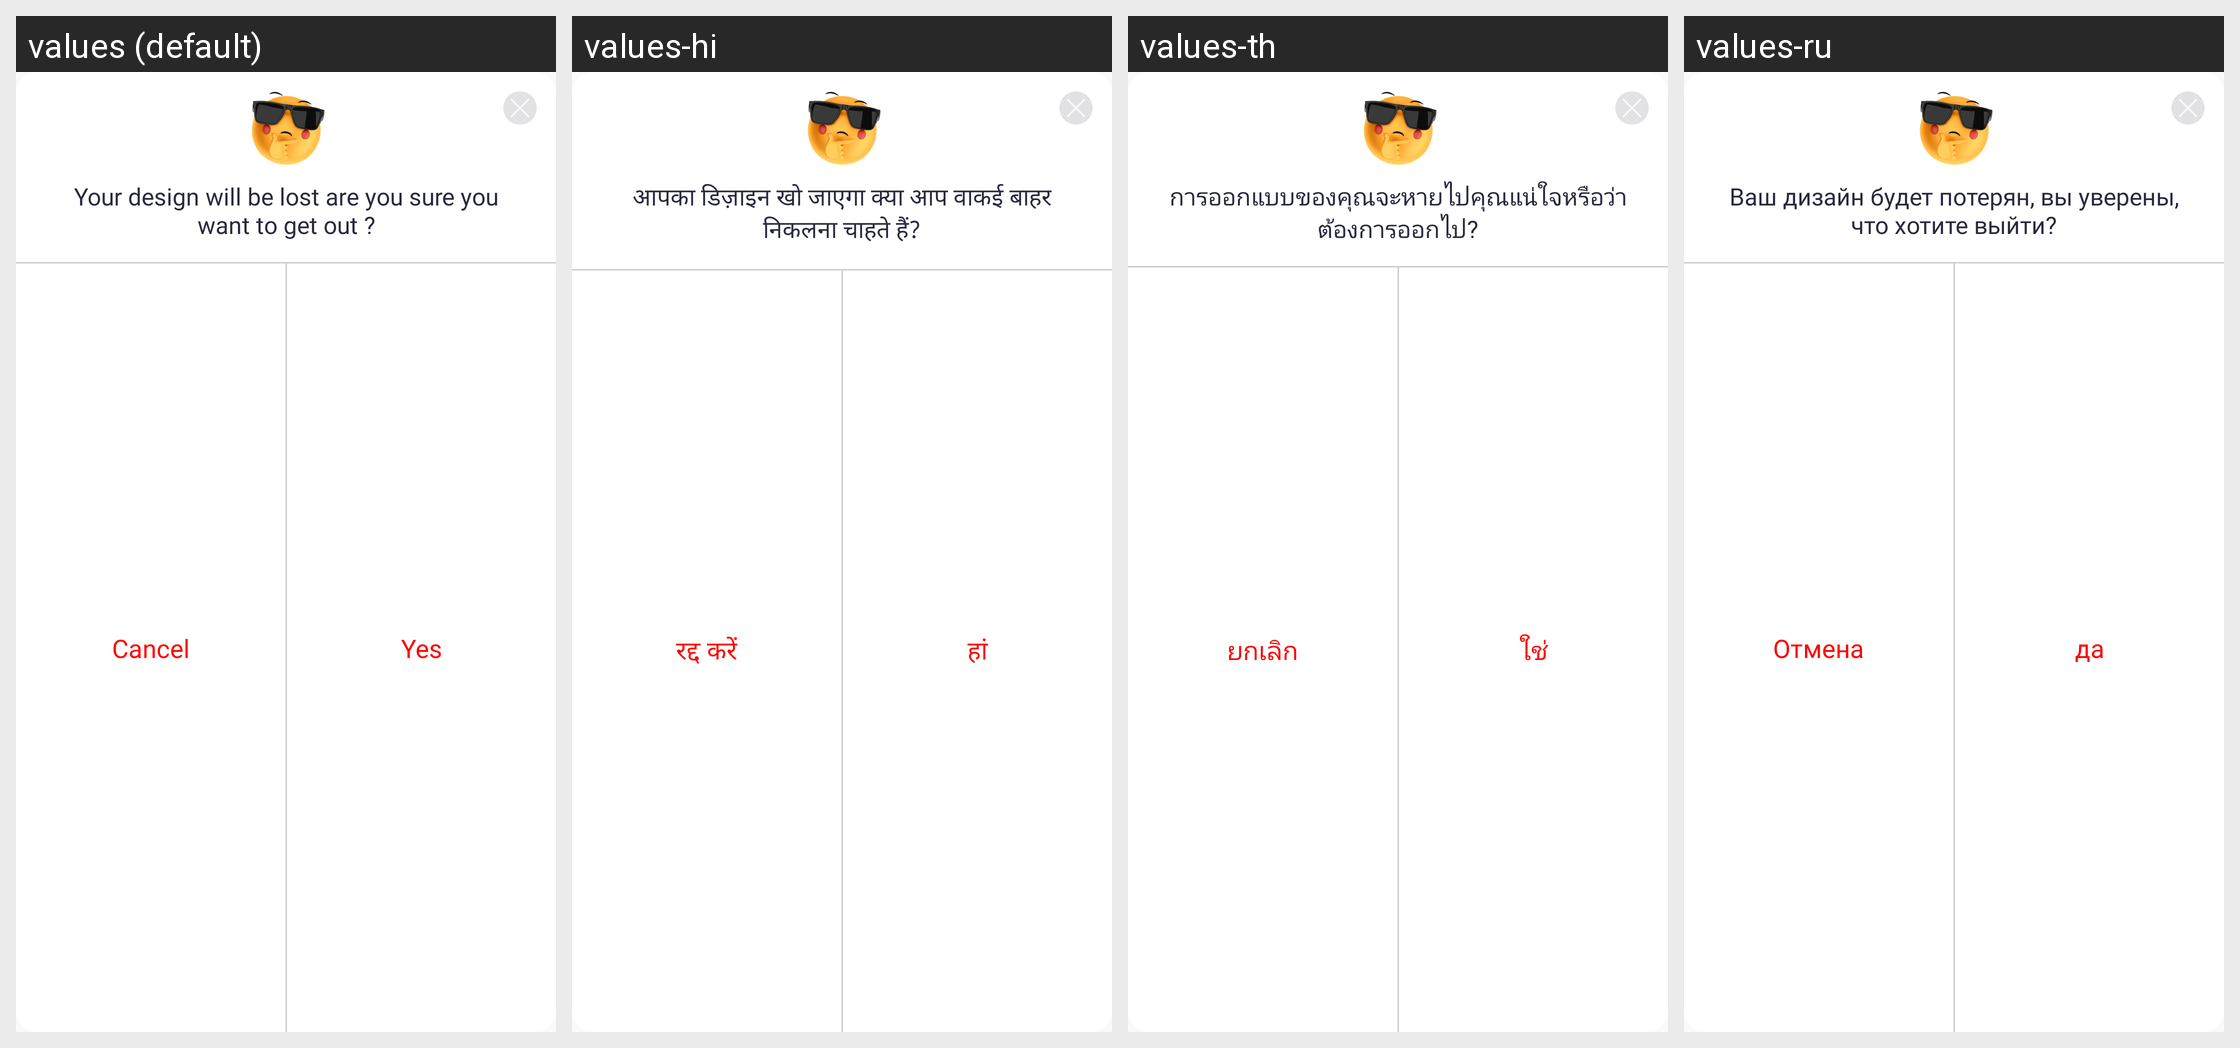

Strings drawn on this Android screen and how each of the app's shown locales translates them:
Android screen res/layout/dialog_cancel_theme.xml rendered under 4 locales, left to right: values (default), values-hi, values-th, values-ru. Device: Nexus 5 (rendered at 1080×1920; each locale shown at half size, 540×960, under a caption strip naming it); theme STYLE_APP.
Other locales in the repository, not shown: values-af, values-am, values-ar, values-az-rAZ, values-be-rBY, values-bg, values-bn, values-bn-rBD, values-bn-rIN, values-bs-rBA, values-ca, values-cs, values-da, values-de, values-el, values-en, values-en-rAU, values-en-rGB, values-en-rIN, values-eo, values-es, values-es-rUS, values-et-rEE, values-eu-rES, values-fa, values-fi, values-fr, values-fr-rCA, values-ga, values-gl-rES, values-gu-rIN, values-hr, values-hu, values-hy-rAM, values-in, values-is-rIS, values-it, values-iw, values-ja, values-ka-rGE, values-kk-rKZ, values-km-rKH, values-kn-rIN, values-ko, values-ky-rKG, values-lo-rLA, values-lt, values-lv, values-mk-rMK, values-ml-rIN, values-mn-rMN, values-mr-rIN, values-ms, values-ms-rMY, values-my-rMM, values-nb, values-ne-rNP, values-nl, values-nl-rBE, values-pa-rIN, values-pl, values-pt, values-pt-rPT, values-ro, values-si-rLK, values-sk, values-sl, values-sq-rAL, values-sr, values-sv, values-sw, values-ta-rIN, values-te-rIN, values-tl, values-tr, values-uk, values-ur-rPK, values-uz-rUZ, values-vi, values-vi-rVN, values-zh, values-zh-rCN, values-zh-rHK, values-zh-rTW, values-zu.
Strings drawn on this screen, with the default value and each locale's value (text and hints the layout hard-codes, and strings that could not be matched under every locale, appear in the picture but are not listed):

your_design_will_be_lost
  values: Your design will be lost are you sure you want to get out ?
  values-hi: आपका डिज़ाइन खो जाएगा क्या आप वाकई बाहर निकलना चाहते हैं?
  values-th: การออกแบบของคุณจะหายไปคุณแน่ใจหรือว่าต้องการออกไป?
  values-ru: Ваш дизайн будет потерян, вы уверены, что хотите выйти?

cancel_theme
  values: Cancel
  values-hi: रद्द करें
  values-th: ยกเลิก
  values-ru: Отмена

yes_theme
  values: Yes
  values-hi: हां
  values-th: ใช่
  values-ru: да
